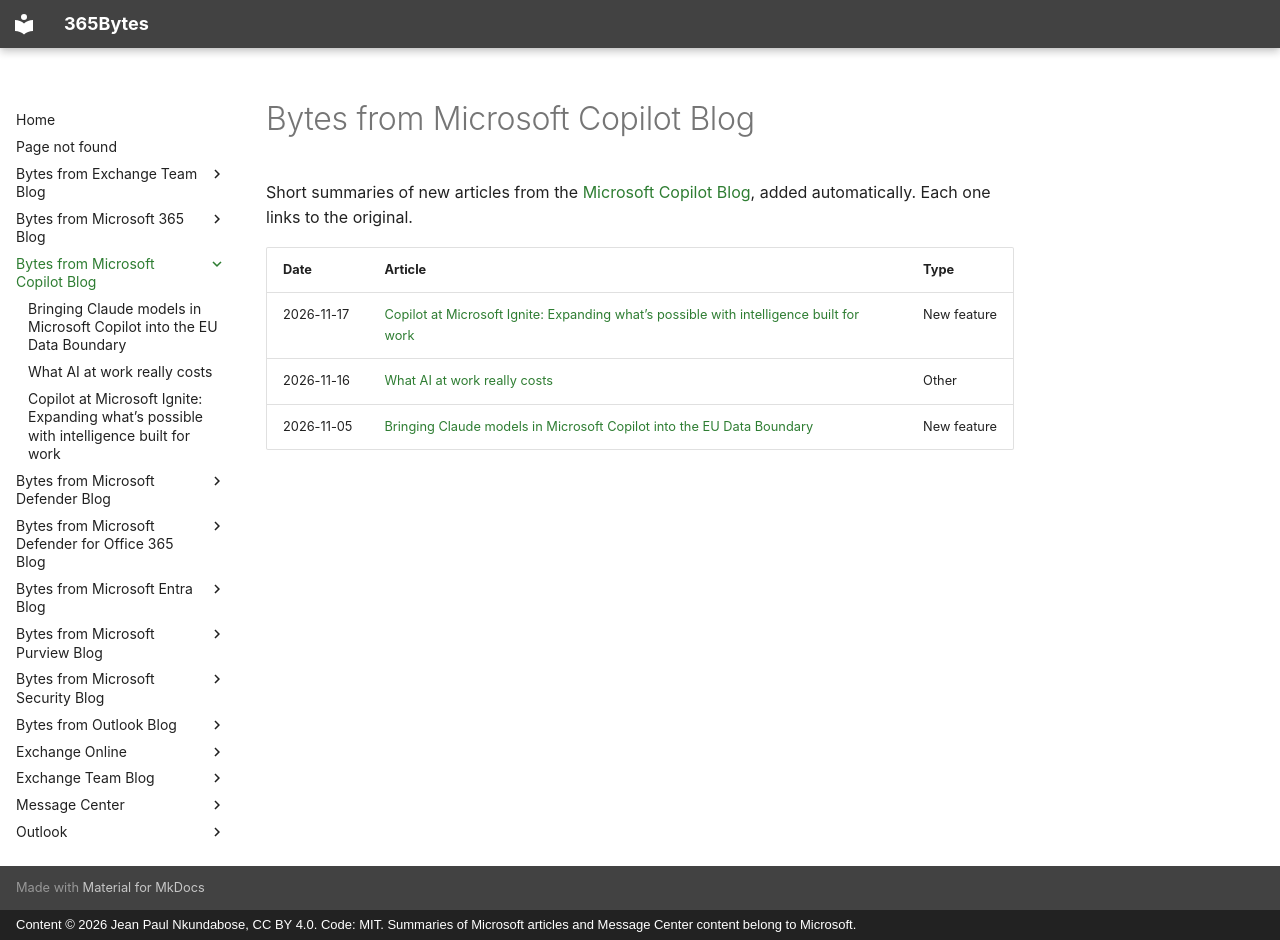

repository: jeanpaulnk/365Bytes · page: Bytes-from-Microsoft-Copilot-Blog/index.html · generator: mkdocs · copyright: Content © 2026 Jean Paul Nkundabose, CC BY 4.0. Code: MIT. Summaries of Microsoft articles and Message Center content belong to Microsoft.

---
title: Bytes from Microsoft Copilot Blog
---

# Bytes from Microsoft Copilot Blog

Short summaries of new articles from the [Microsoft Copilot Blog](https://www.microsoft.com/en-us/copilot/blog/), added automatically. Each one links to the original.

| Date | Article | Type |
|---|---|---|
| 2026-11-17 | [Copilot at Microsoft Ignite: Expanding what’s possible with intelligence built for work](2026-11-17-copilot-at-microsoft-ignite-expanding-what-s-possible-with-intelligenc.md) | New feature |
| 2026-11-16 | [What AI at work really costs](2026-11-16-what-ai-at-work-really-costs.md) | Other |
| 2026-11-05 | [Bringing Claude models in Microsoft Copilot into the EU Data Boundary](2026-11-05-bringing-claude-models-in-microsoft-copilot-into-the-eu-data-boundary.md) | New feature |
